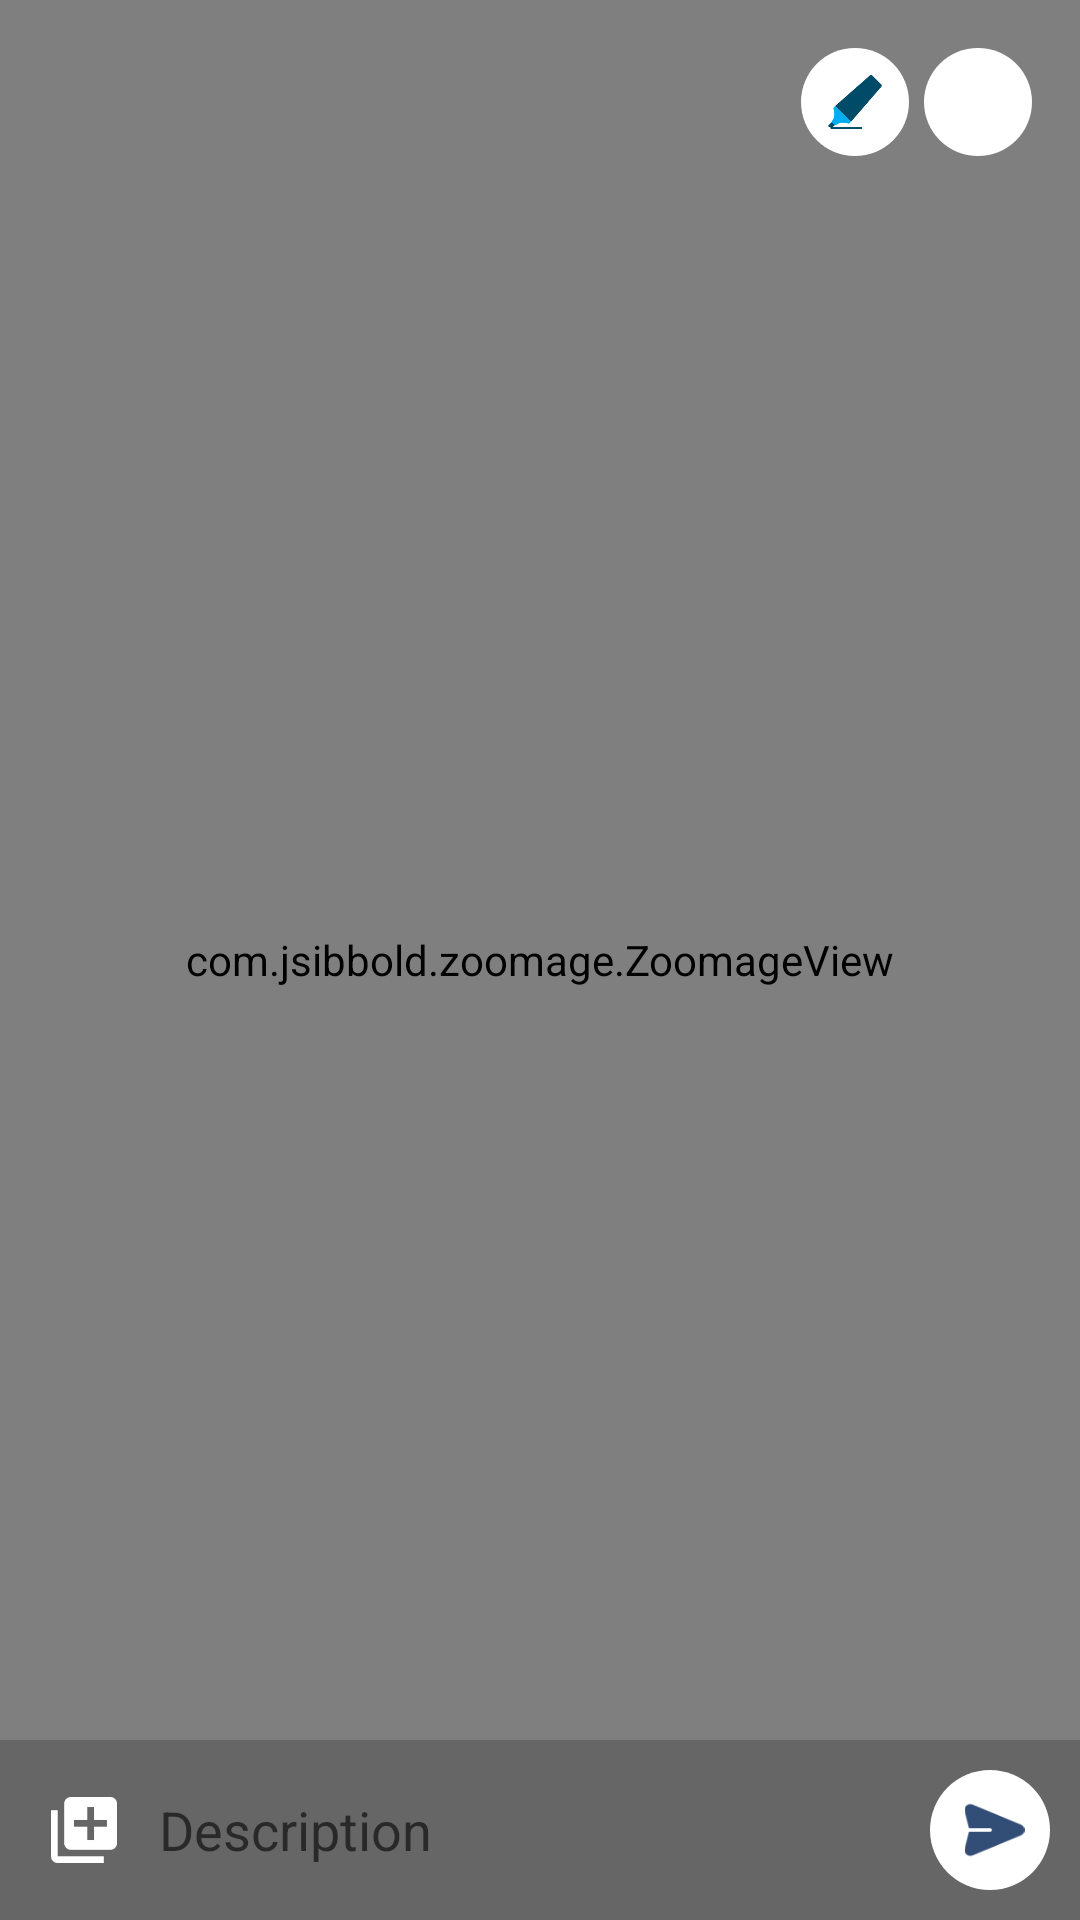

Reconstruct the res/layout file that produces this screen, plus the resources it refers to.
<!-- AndroidManifest.xml: application theme Theme.MoonX -->
<!-- res/layout/activity_send_images.xml -->
<?xml version="1.0" encoding="utf-8"?>
<RelativeLayout xmlns:android="http://schemas.android.com/apk/res/android"
    xmlns:app="http://schemas.android.com/apk/res-auto"
    xmlns:tools="http://schemas.android.com/tools"
    android:layout_width="match_parent"
    android:layout_height="match_parent"
    android:background="@color/white"
    tools:context=".UI.FollowUpPkj.ChatPkj.SendImagesActivity">

    <com.jsibbold.zoomage.ZoomageView
        android:id="@+id/myZoomageView"
        android:layout_width="match_parent"
        android:layout_height="match_parent"
        android:src="@drawable/person"
        app:zoomage_animateOnReset="true"
        app:zoomage_autoCenter="true"
        app:zoomage_autoResetMode="UNDER"
        app:zoomage_maxScale="8"
        app:zoomage_minScale="0.6"
        app:zoomage_restrictBounds="false"
        app:zoomage_translatable="true"
        app:zoomage_zoomable="true" />

    <LinearLayout
        android:layout_width="wrap_content"
        android:layout_height="wrap_content"
        android:layout_alignParentEnd="true"
        android:layout_margin="16dp"
        android:orientation="horizontal">


        <ImageView
            android:layout_width="36dp"
            android:layout_height="36dp"
            android:background="@drawable/round_btn"
            android:clickable="true"
            android:focusable="true"
            android:padding="9dp"
            android:src="@drawable/highlighter" />

        <ImageView
            android:layout_width="36dp"
            android:layout_height="36dp"
            android:layout_marginStart="5dp"
            android:background="@drawable/round_btn"
            android:clickable="true"
            android:focusable="true"
            android:padding="9dp"
            android:src="@drawable/crop" />

        <ImageView
            android:layout_width="36dp"
            android:layout_height="36dp"
            android:layout_marginStart="10dp"
            android:background="@drawable/round_btn"
            android:clickable="true"
            android:focusable="true"
            android:padding="9dp"
            android:src="@drawable/remove"
            android:visibility="gone" />

    </LinearLayout>


    <LinearLayout
        android:layout_width="match_parent"
        android:layout_height="wrap_content"
        android:layout_alignParentBottom="true"
        android:background="#33000000"
        android:orientation="vertical">

        <LinearLayout
            android:layout_width="match_parent"
            android:layout_height="wrap_content"
            android:padding="10dp">

            <ImageView
                android:id="@+id/addImage"
                android:layout_width="36dp"
                android:layout_height="match_parent"
                android:layout_marginEnd="7dp"
                android:clickable="true"
                android:focusable="true"
                android:paddingLeft="7dp"
                android:paddingRight="7dp"
                android:src="@drawable/add_images" />

            <EditText
                android:layout_width="0dp"
                android:layout_height="match_parent"
                android:layout_marginEnd="10dp"
                android:layout_weight="1"
                android:background="@color/noneColor"
                android:hint="Description"
                android:singleLine="true"
                android:textColor="@color/white" />

            <ImageView
                android:id="@+id/sendBtn"
                android:layout_width="40dp"
                android:layout_height="40dp"
                android:background="@drawable/round_btn"
                android:clickable="true"
                android:focusable="true"
                android:paddingLeft="10dp"
                android:paddingTop="10dp"
                android:paddingRight="7dp"
                android:paddingBottom="10dp"
                android:src="@drawable/send" />
        </LinearLayout>

        <HorizontalScrollView
            android:layout_width="match_parent"
            android:layout_height="wrap_content">

            <LinearLayout
                android:layout_width="wrap_content"
                android:layout_height="wrap_content"
                android:orientation="horizontal" />

        </HorizontalScrollView>
    </LinearLayout>


</RelativeLayout>
<!-- resources referenced by this layout -->
<resources>
  <color name="noneColor">#00000000</color>
  <color name="white">#FFFFFFFF</color>
  <!-- drawable add_images: png bitmap (drawable, 1575 bytes) -->
  <!-- drawable highlighter: png bitmap (drawable, 5777 bytes) -->
  <!-- drawable person: jpg bitmap (drawable, 168912 bytes) -->
  <!-- drawable remove: png bitmap (drawable, 6856 bytes) -->
  <!-- drawable round_btn (drawable) -->
  <?xml version="1.0" encoding="utf-8"?>
  <selector xmlns:android="http://schemas.android.com/apk/res/android">
      <item android:state_pressed="true" android:drawable="@drawable/round_btn_inclick"/>
      <item android:drawable="@drawable/round_btn_outclick"/>
  </selector>
  <!-- drawable send: png bitmap (drawable, 1162 bytes) -->
  <style name="Theme.MoonX" parent="Theme.MaterialComponents.DayNight.DarkActionBar">
          
          <item name="colorPrimary">@color/primary_color</item>
          <item name="colorPrimaryVariant">@color/primary_color</item>
          <item name="colorOnPrimary">@color/white</item>
          
          <item name="colorSecondary">@color/teal_200</item>
          <item name="colorSecondaryVariant">@color/teal_700</item>
          <item name="colorOnSecondary">@color/black</item>
          
          <item name="android:statusBarColor" tools:targetApi="l">?attr/colorPrimaryVariant</item>
          
      </style>
  <!-- drawable round_btn_inclick (drawable) -->
  <?xml version="1.0" encoding="utf-8"?>
  <shape android:shape="oval"
      xmlns:android="http://schemas.android.com/apk/res/android" >
  
      <solid android:color="#1A00ADEF"/>
  
  </shape>
  <!-- drawable round_btn_outclick (drawable) -->
  <?xml version="1.0" encoding="utf-8"?>
  <shape android:shape="oval"
      xmlns:android="http://schemas.android.com/apk/res/android" >
  
      <solid android:color="@color/white"/>
  
  </shape>
  <color name="primary_color">#334054</color>
  <color name="teal_200">#FF03DAC5</color>
  <color name="teal_700">#FF018786</color>
  <color name="black">#FF000000</color>
</resources>
